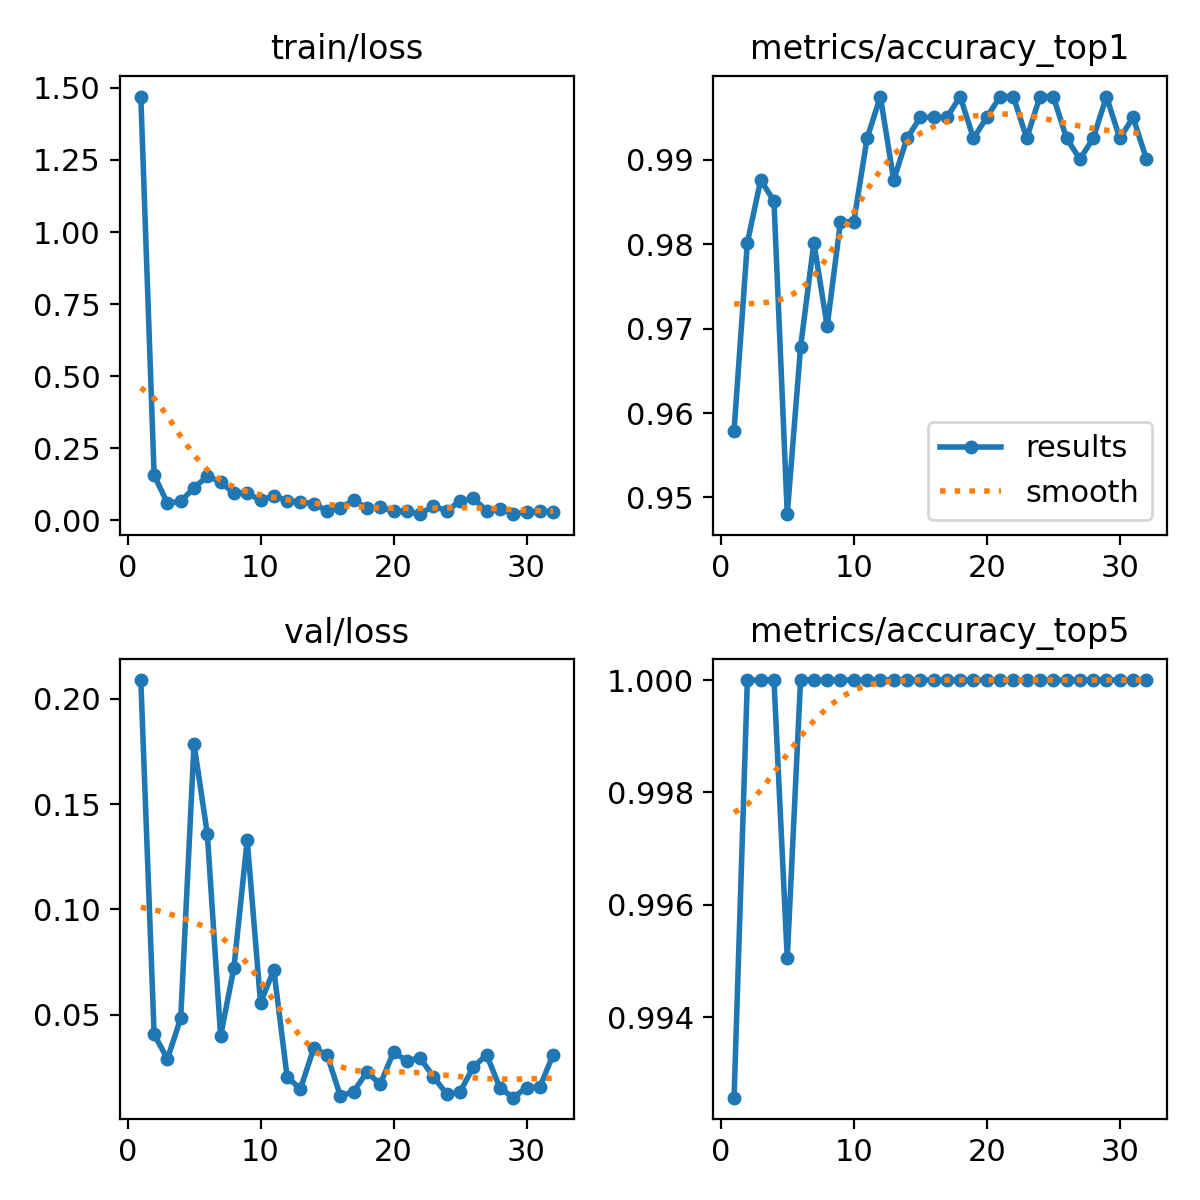

The file beside this chart, header and first rows:
epoch, time, train/loss, metrics/accuracy_top1, metrics/accuracy_top5, val/loss, lr/pg0, lr/pg1, lr/pg2
1, 8.809, 1.47, 0.9579, 0.9926, 0.2088, 0.0002082, 0.0002082, 0.0002082
2, 13.73, 0.1561, 0.9802, 1, 0.04076, 0.0004206, 0.0004206, 0.0004206
3, 20.25, 0.05954, 0.9876, 1, 0.02906, 0.0006287, 0.0006287, 0.0006287
4, 26.75, 0.06555, 0.9851, 1, 0.04831, 0.0008083, 0.0008083, 0.0008083
5, 32.76, 0.1126, 0.948, 0.995, 0.1784, 0.0008, 0.0008, 0.0008
6, 38.79, 0.1523, 0.9678, 1, 0.1359, 0.0007918, 0.0007918, 0.0007918
7, 45.28, 0.1341, 0.9802, 1, 0.03996, 0.0007835, 0.0007835, 0.0007835
8, 51.49, 0.09305, 0.9703, 1, 0.07229, 0.0007753, 0.0007753, 0.0007753
9, 58.13, 0.09538, 0.9827, 1, 0.1329, 0.000767, 0.000767, 0.000767
10, 64.34, 0.0686, 0.9827, 1, 0.0557, 0.0007588, 0.0007588, 0.0007588
11, 70.52, 0.08546, 0.9926, 1, 0.07133, 0.0007505, 0.0007505, 0.0007505
12, 76.73, 0.06753, 0.9975, 1, 0.0205, 0.0007423, 0.0007423, 0.0007423
13, 82.78, 0.06337, 0.9876, 1, 0.01475, 0.000734, 0.000734, 0.000734
14, 88.79, 0.05728, 0.9926, 1, 0.03415, 0.0007258, 0.0007258, 0.0007258
15, 94.72, 0.03252, 0.995, 1, 0.03102, 0.0007175, 0.0007175, 0.0007175
16, 100.9, 0.04349, 0.995, 1, 0.01153, 0.0007093, 0.0007093, 0.0007093
17, 106.9, 0.0692, 0.995, 1, 0.01351, 0.0007011, 0.0007011, 0.0007011
18, 113, 0.04199, 0.9975, 1, 0.02282, 0.0006928, 0.0006928, 0.0006928
19, 119.1, 0.04515, 0.9926, 1, 0.01707, 0.0006846, 0.0006846, 0.0006846
20, 125.3, 0.0308, 0.995, 1, 0.0323, 0.0006763, 0.0006763, 0.0006763
21, 131.5, 0.0308, 0.9975, 1, 0.02817, 0.0006681, 0.0006681, 0.0006681
22, 137.6, 0.02107, 0.9975, 1, 0.02953, 0.0006598, 0.0006598, 0.0006598
23, 144, 0.05083, 0.9926, 1, 0.02056, 0.0006516, 0.0006516, 0.0006516
24, 150.1, 0.03137, 0.9975, 1, 0.0124, 0.0006433, 0.0006433, 0.0006433
25, 156.3, 0.06752, 0.9975, 1, 0.0133, 0.0006351, 0.0006351, 0.0006351
26, 162.4, 0.07596, 0.9926, 1, 0.02531, 0.0006268, 0.0006268, 0.0006268
27, 168.5, 0.03277, 0.9901, 1, 0.03093, 0.0006186, 0.0006186, 0.0006186
28, 174.5, 0.03952, 0.9926, 1, 0.01534, 0.0006103, 0.0006103, 0.0006103
29, 180.7, 0.02264, 0.9975, 1, 0.01066, 0.0006021, 0.0006021, 0.0006021
30, 186.9, 0.02783, 0.9926, 1, 0.01548, 0.0005938, 0.0005938, 0.0005938
31, 193.1, 0.03168, 0.995, 1, 0.01565, 0.0005856, 0.0005856, 0.0005856
32, 199.3, 0.03007, 0.9901, 1, 0.0311, 0.0005774, 0.0005774, 0.0005774
